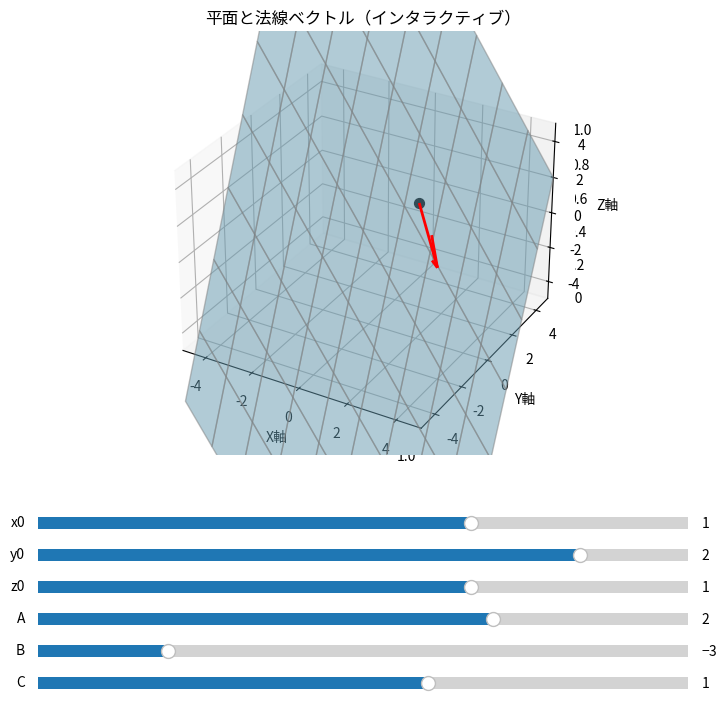

Python code for this plot:
# pylint: disable=too-many-arguments,too-many-positional-arguments,line-too-long,too-many-locals
"""
平面を描画するスクリプト
"""
import numpy as np
import matplotlib.pyplot as plt
from matplotlib.widgets import Slider
from mpl_toolkits.mplot3d import Axes3D  # 3Dプロット用に追加  # type: ignore


def interactive_plane_visualizer():
    """
    平面を描画する関数
    この関数は、3D空間に平面と法線ベクトルを描画し、
    スライダーを使用して平面の位置と法線ベクトルをインタラクティブに変更できるようにします。
    """
    # 初期値
    init_x0, init_y0, init_z0 = 1, 2, 1
    init_a, init_b, init_c = 2, -3, 1

    fig = plt.figure(figsize=(10, 8))
    ax = fig.add_subplot(111, projection='3d')  # 3Dプロットを明示的に指定
    # Axes3D型として型チェックツールに明示
    ax: Axes3D = fig.add_subplot(111, projection='3d')  # type: ignore
    plt.subplots_adjust(left=0.25, bottom=0.35)

    # メッシュグリッド
    (xx, yy) = np.meshgrid(np.linspace(-5, 5, 10), np.linspace(-5, 5, 10))

    def compute_plane(x0, y0, z0, a, b, c):
        """
        平面の方程式からZ座標を計算する関数
        平面の方程式は Ax + By + Cz + d = 0 であり、
        dは平面上の点(x0, y0, z0)を使って計算されます。
        """
        d = -(a * x0 + b * y0 + c * z0)
        zz = (-a * xx - b * yy - d) / c
        return zz

    # 初期描画
    zz = compute_plane(init_x0, init_y0, init_z0, init_a, init_b, init_c)
    plane = ax.plot_surface(xx, yy, zz, alpha=0.5, color='skyblue', edgecolor='gray')
    quiver = ax.quiver(init_x0, init_y0, init_z0, init_a, init_b, init_c, length=2, color='red', linewidth=2)
    point = ax.scatter(init_x0, init_y0, init_z0, color='black', s=50)

    # 軸設定
    ax.set_xlim([-5, 5])
    ax.set_ylim([-5, 5])
    ax.set_zlim3d([-5, 5])
    ax.set_xlabel('X軸')
    ax.set_ylabel('Y軸')
    ax.set_zlabel('Z軸')
    ax.set_title('平面と法線ベクトル（インタラクティブ）')

    # スライダーの位置
    axcolor = 'lightgoldenrodyellow'
    ax_x0 = plt.axes((0.25, 0.25, 0.65, 0.03), facecolor=axcolor)
    ax_y0 = plt.axes((0.25, 0.21, 0.65, 0.03), facecolor=axcolor)
    ax_z0 = plt.axes((0.25, 0.17, 0.65, 0.03), facecolor=axcolor)
    ax_a = plt.axes((0.25, 0.13, 0.65, 0.03), facecolor=axcolor)
    ax_b = plt.axes((0.25, 0.09, 0.65, 0.03), facecolor=axcolor)
    ax_c = plt.axes((0.25, 0.05, 0.65, 0.03), facecolor=axcolor)

    # スライダーの定義
    s_x0 = Slider(ax_x0, 'x0', -3.0, 3.0, valinit=init_x0)
    s_y0 = Slider(ax_y0, 'y0', -3.0, 3.0, valinit=init_y0)
    s_z0 = Slider(ax_z0, 'z0', -3.0, 3.0, valinit=init_z0)
    s_a = Slider(ax_a, 'A', -5.0, 5.0, valinit=init_a)
    s_b = Slider(ax_b, 'B', -5.0, 5.0, valinit=init_b)
    s_c = Slider(ax_c, 'C', -5.0, 5.0, valinit=init_c)

    def update():
        """
        スライダーの値が変更されたときに呼び出される関数
        スライダーの値を取得し、平面と法線ベクトルを更新します。
        """
        nonlocal quiver, point
        x0 = s_x0.val
        y0 = s_y0.val
        z0 = s_z0.val
        a = s_a.val
        b = s_b.val
        c = s_c.val if s_c.val != 0 else 0.01  # ゼロ割対策

        # Remove previous surface plot
        for coll in ax.collections:
            coll.remove()
        quiver.remove()
        point.remove()

        zz = compute_plane(x0, y0, z0, a, b, c)
        ax.plot_surface(xx, yy, zz, alpha=0.5, color='skyblue', edgecolor='gray')
        quiver = ax.quiver(x0, y0, z0, a, b, c, length=2, color='red', linewidth=2)
        point = ax.scatter(x0, y0, int(z0), color='black', s=50)
        fig.canvas.draw_idle()

    # スライダーイベント登録
    for s in [s_x0, s_y0, s_z0, s_a, s_b, s_c]:
        s.on_changed(lambda _: update())

    # 表示
    plt.show()


# エントリーポイント
if __name__ == "__main__":
    interactive_plane_visualizer()
